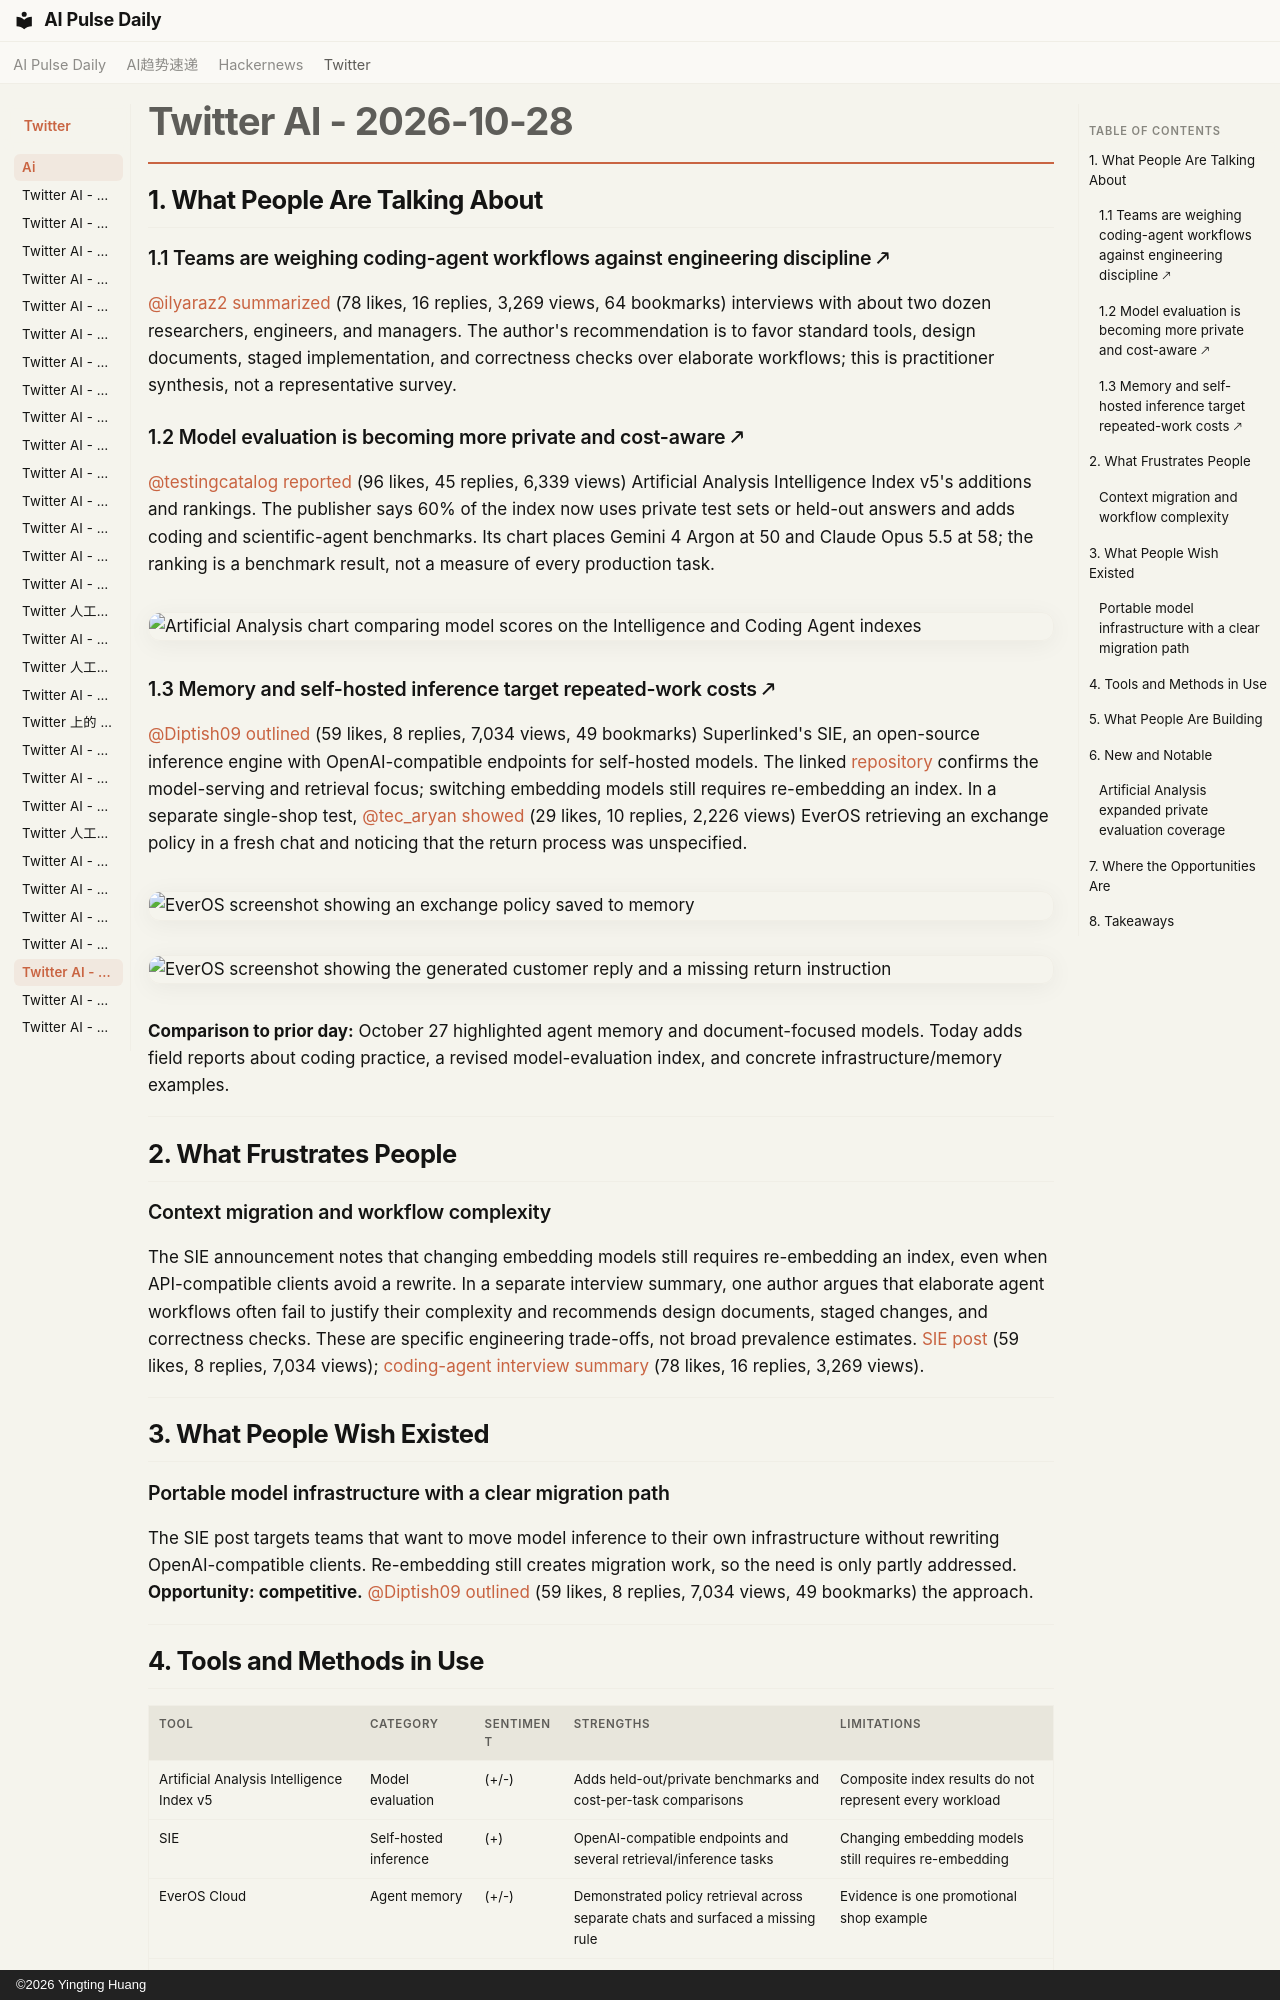

repository: vibewatch/vibewatch.github.io · page: twitter/ai/2026-10-28/index.html · generator: mkdocs · copyright: ©2026 Yingting Huang

# Twitter AI - 2026-10-28

## 1. What People Are Talking About

### 1.1 Teams are weighing coding-agent workflows against engineering discipline 🡕

[@ilyaraz2](https://x.com/ilyaraz2) [summarized](https://x.com/ilyaraz2/status/2115303805550055598) (78 likes, 16 replies, 3,269 views, 64 bookmarks) interviews with about two dozen researchers, engineers, and managers. The author's recommendation is to favor standard tools, design documents, staged implementation, and correctness checks over elaborate workflows; this is practitioner synthesis, not a representative survey.

### 1.2 Model evaluation is becoming more private and cost-aware 🡕

[@testingcatalog](https://x.com/testingcatalog) [reported](https://x.com/testingcatalog/status/2115355422034960876) (96 likes, 45 replies, 6,339 views) Artificial Analysis Intelligence Index v5's additions and rankings. The publisher says 60% of the index now uses private test sets or held-out answers and adds coding and scientific-agent benchmarks. Its chart places Gemini 4 Argon at 50 and Claude Opus 5.5 at 58; the ranking is a benchmark result, not a measure of every production task.

![Artificial Analysis chart comparing model scores on the Intelligence and Coding Agent indexes](https://pbs.twimg.com/media/HVtAWcCXoAEgiBp.jpg)

### 1.3 Memory and self-hosted inference target repeated-work costs 🡕

[@Diptish09](https://x.com/Diptish09) [outlined](https://x.com/Diptish09/status/2115435801844777262) (59 likes, 8 replies, 7,034 views, 49 bookmarks) Superlinked's SIE, an open-source inference engine with OpenAI-compatible endpoints for self-hosted models. The linked [repository](https://github.com/superlinked/sie) confirms the model-serving and retrieval focus; switching embedding models still requires re-embedding an index. In a separate single-shop test, [@tec_aryan](https://x.com/tec_aryan) [showed](https://x.com/tec_aryan/status/2115368650626740283) (29 likes, 10 replies, 2,226 views) EverOS retrieving an exchange policy in a fresh chat and noticing that the return process was unspecified.

![EverOS screenshot showing an exchange policy saved to memory](https://pbs.twimg.com/media/HVtMk32aUAAIOjp.png)

![EverOS screenshot showing the generated customer reply and a missing return instruction](https://pbs.twimg.com/media/HVtMk_8awAAReXp.png)

**Comparison to prior day:** October 27 highlighted agent memory and document-focused models. Today adds field reports about coding practice, a revised model-evaluation index, and concrete infrastructure/memory examples.

---

## 2. What Frustrates People

### Context migration and workflow complexity

The SIE announcement notes that changing embedding models still requires re-embedding an index, even when API-compatible clients avoid a rewrite. In a separate interview summary, one author argues that elaborate agent workflows often fail to justify their complexity and recommends design documents, staged changes, and correctness checks. These are specific engineering trade-offs, not broad prevalence estimates. [SIE post](https://x.com/Diptish09/status/2115435801844777262) (59 likes, 8 replies, 7,034 views); [coding-agent interview summary](https://x.com/ilyaraz2/status/2115303805550055598) (78 likes, 16 replies, 3,269 views).

---

## 3. What People Wish Existed

### Portable model infrastructure with a clear migration path

The SIE post targets teams that want to move model inference to their own infrastructure without rewriting OpenAI-compatible clients. Re-embedding still creates migration work, so the need is only partly addressed. **Opportunity: competitive.** [@Diptish09](https://x.com/Diptish09) [outlined](https://x.com/Diptish09/status/2115435801844777262) (59 likes, 8 replies, 7,034 views, 49 bookmarks) the approach.

---
